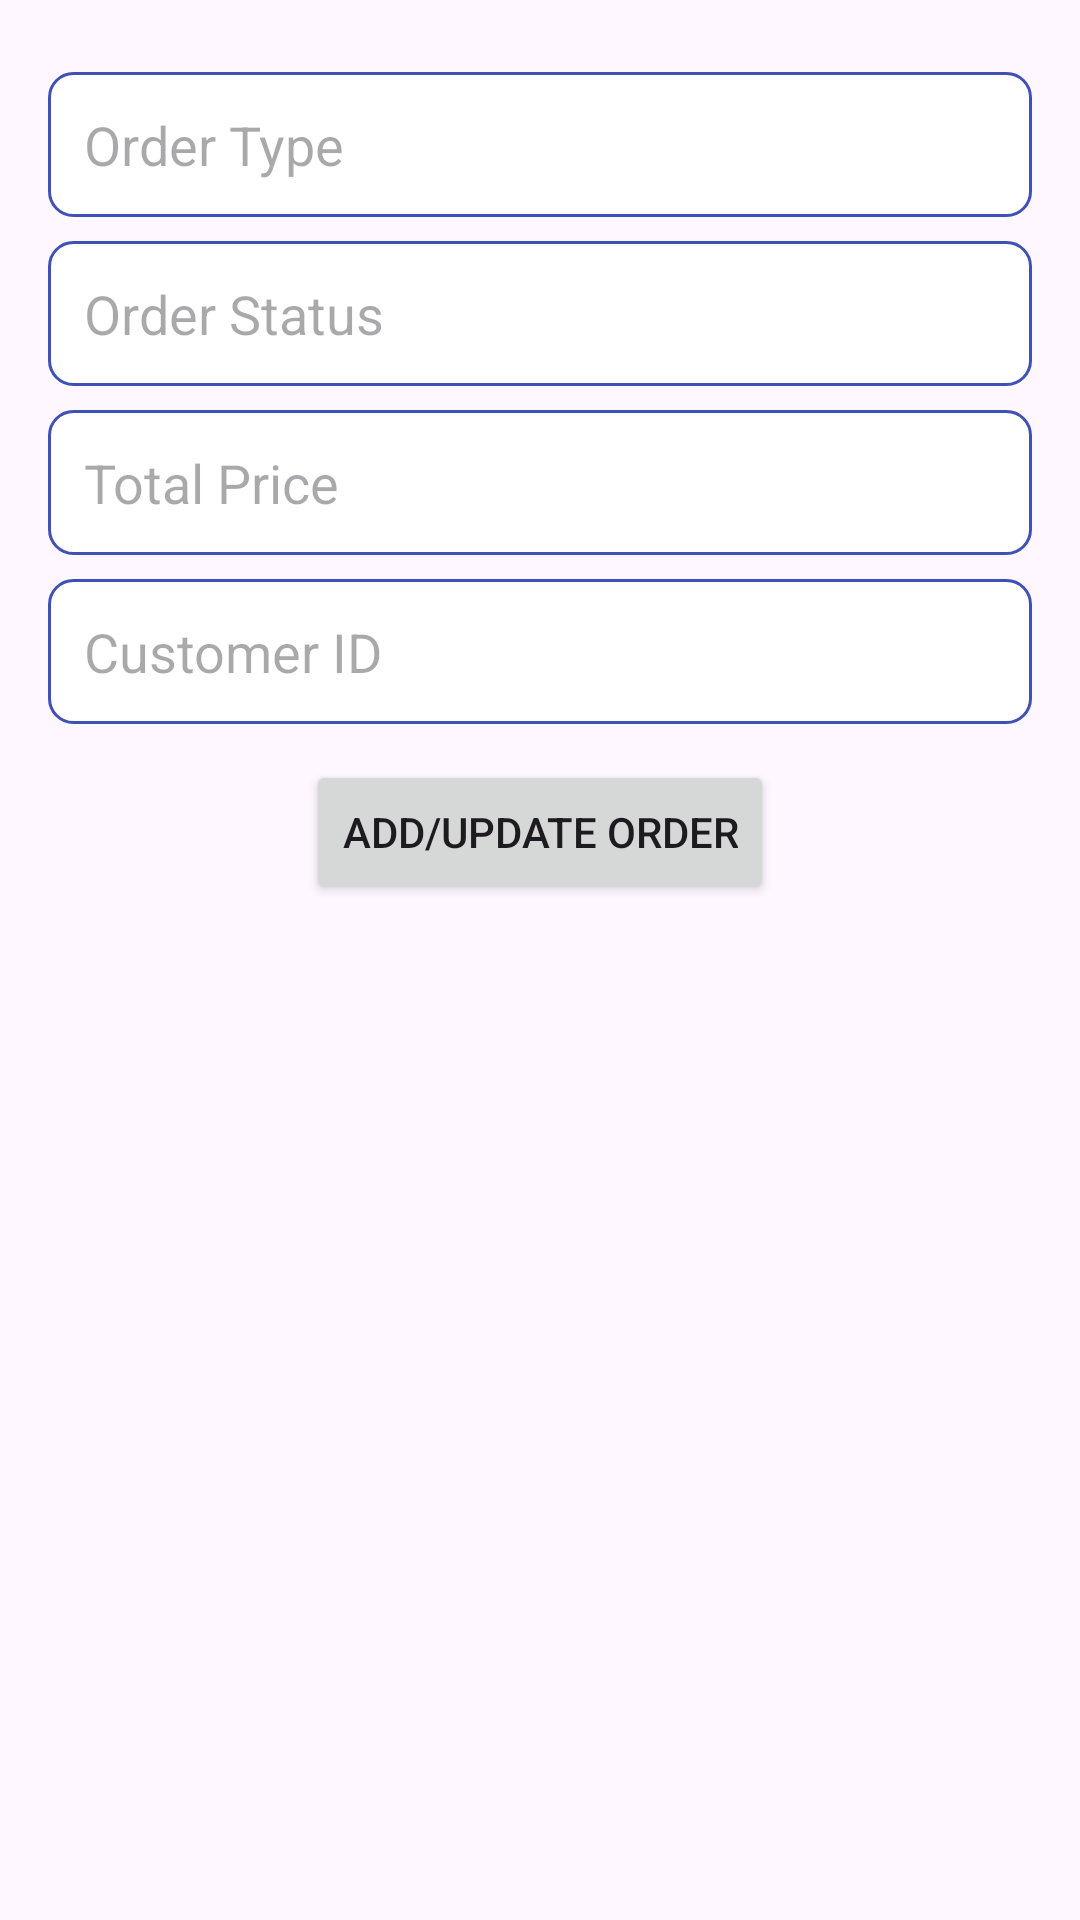

The Android layout XML behind this screen, and the referenced resources:
<!-- AndroidManifest.xml: application theme Theme.RestaurantManagerApp -->
<!-- res/layout/activity_order.xml -->
<?xml version="1.0" encoding="utf-8"?>
<androidx.constraintlayout.widget.ConstraintLayout
    xmlns:android="http://schemas.android.com/apk/res/android"
    xmlns:app="http://schemas.android.com/apk/res-auto"
    xmlns:tools="http://schemas.android.com/tools"
    android:id="@+id/main"
    android:layout_width="match_parent"
    android:layout_height="match_parent"
    tools:context=".OrderActivity">

    <LinearLayout
        android:id="@+id/linearLayoutContainer"
        android:layout_width="0dp"
        android:layout_height="0dp"
        android:orientation="vertical"
        android:padding="16dp"
        app:layout_constraintTop_toTopOf="parent"
        app:layout_constraintBottom_toBottomOf="parent"
        app:layout_constraintStart_toStartOf="parent"
        app:layout_constraintEnd_toEndOf="parent">

        
        <EditText
            android:id="@+id/editTextOrderType"
            android:layout_width="match_parent"
            android:layout_height="wrap_content"
            android:hint="Order Type"
            android:inputType="text"
            android:padding="12dp"
            android:background="@drawable/edittext_background"
            android:layout_marginTop="8dp" />

        
        <EditText
            android:id="@+id/editTextOrderStatus"
            android:layout_width="match_parent"
            android:layout_height="wrap_content"
            android:hint="Order Status"
            android:inputType="text"
            android:padding="12dp"
            android:background="@drawable/edittext_background"
            android:layout_marginTop="8dp" />

        
        <EditText
            android:id="@+id/editTextTotalPrice"
            android:layout_width="match_parent"
            android:layout_height="wrap_content"
            android:hint="Total Price"
            android:inputType="numberDecimal"
            android:padding="12dp"
            android:background="@drawable/edittext_background"
            android:layout_marginTop="8dp" />

        
        <EditText
            android:id="@+id/editTextCustomerId"
            android:layout_width="match_parent"
            android:layout_height="wrap_content"
            android:hint="Customer ID"
            android:inputType="number"
            android:padding="12dp"
            android:background="@drawable/edittext_background"
            android:layout_marginTop="8dp" />

        
        <Button
            android:id="@+id/buttonAddUpdateOrder"
            android:layout_width="wrap_content"
            android:layout_height="wrap_content"
            android:text="Add/Update Order"
            android:layout_gravity="center"
            android:layout_marginTop="12dp" />

        
        <androidx.recyclerview.widget.RecyclerView
            android:id="@+id/recyclerViewOrders"
            android:layout_width="match_parent"
            android:layout_height="wrap_content"
            tools:listitem="@layout/item_order"
            android:layout_marginTop="16dp" />

    </LinearLayout>

</androidx.constraintlayout.widget.ConstraintLayout>
<!-- res/layout/item_order.xml (included above) -->
<RelativeLayout xmlns:android="http://schemas.android.com/apk/res/android"
    android:layout_width="match_parent"
    android:layout_height="wrap_content"
    android:padding="16dp">

    <TextView
        android:id="@+id/textViewOrderId"
        android:layout_width="wrap_content"
        android:layout_height="wrap_content"
        android:text="Order ID"
        android:textSize="16sp"
        android:textStyle="bold" />


    <TextView
        android:id="@+id/textViewCustomerId"
        android:layout_width="wrap_content"
        android:layout_height="wrap_content"
        android:layout_below="@id/textViewOrderId"
        android:text="Customer ID"
        android:textSize="14sp" />

    <TextView
        android:id="@+id/textViewOrderType"
        android:layout_width="wrap_content"
        android:layout_height="wrap_content"
        android:layout_below="@id/textViewCustomerId"
        android:text="Order Type"
        android:textSize="14sp" />

    <TextView
        android:id="@+id/textViewOrderStatus"
        android:layout_width="wrap_content"
        android:layout_height="wrap_content"
        android:layout_below="@id/textViewOrderType"
        android:text="Order Status"
        android:textSize="14sp" />

    <TextView
        android:id="@+id/textViewTotalPrice"
        android:layout_width="wrap_content"
        android:layout_height="wrap_content"
        android:layout_below="@id/textViewOrderStatus"
        android:text="Total Price"
        android:textSize="14sp" />

    <ImageButton
        android:id="@+id/buttonDelete"
        android:layout_width="wrap_content"
        android:layout_height="wrap_content"
        android:layout_alignParentEnd="true"
        android:layout_marginStart="16dp"
        android:layout_below="@id/textViewTotalPrice"
        android:contentDescription="Delete"
        android:src="@drawable/ic_delete" />

    <ImageButton
        android:id="@+id/buttonUpdate"
        android:layout_width="wrap_content"
        android:layout_height="wrap_content"
        android:layout_toStartOf="@id/buttonDelete"
        android:layout_below="@id/textViewTotalPrice"
        android:contentDescription="Update"
        android:src="@drawable/ic_update" />

</RelativeLayout>
<!-- resources referenced by this layout -->
<resources>
  <!-- drawable edittext_background (drawable) -->
  <?xml version="1.0" encoding="utf-8"?>
  <shape xmlns:android="http://schemas.android.com/apk/res/android">
      <solid android:color="@color/white"/>
      <stroke android:width="1dp" android:color="@color/primaryColor"/>
      <corners android:radius="8dp"/>
  </shape>
  <style name="Theme.RestaurantManagerApp" parent="Base.Theme.RestaurantManagerApp" />
  <color name="white">#FFFFFFFF</color>
  <color name="primaryColor">#3F51B5</color>
  <style name="Base.Theme.RestaurantManagerApp" parent="Theme.Material3.DayNight.NoActionBar">
          
          
      </style>
</resources>
